Run: headless pygame with SDL's dummy video driver; simulated clock (each Clock.tick advances the game by its frame time, no real sleeping); random seed 0; keys injected as events and as key.get_pressed() state; mouse plan: one left click at the window centre at the start of phase 2, then a move to the lower-right quarter at the start of phase 3.
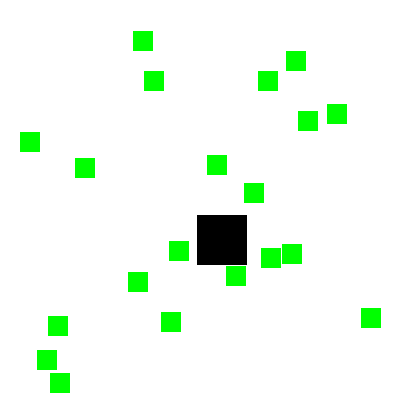
Frame 1 of 4 · flips 1–60 · no input
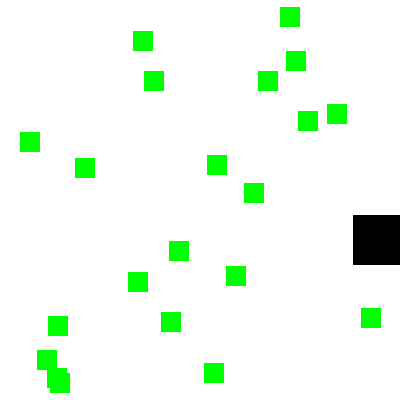
Frame 2 of 4 · flips 61–180 · clicked the window centre · tapped SPACE, RETURN · held RIGHT (→), D
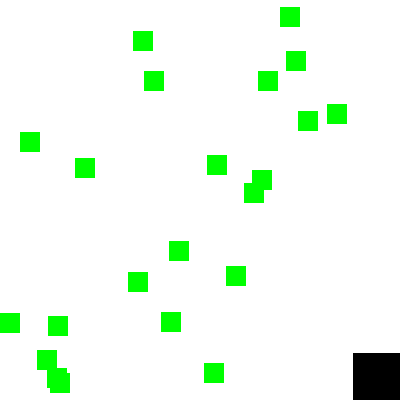
Frame 3 of 4 · flips 181–300 · moved the mouse to the lower-right quarter · held DOWN (↓), S
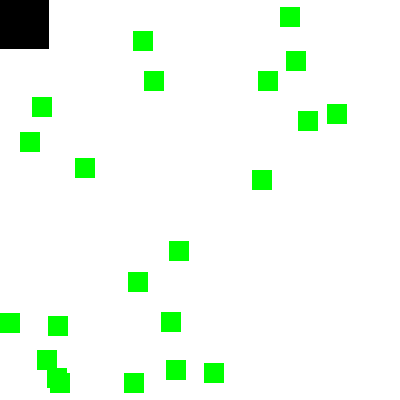
Frame 4 of 4 · flips 301–420 · held LEFT (←), A, UP (↑), W

The pygame program that drew these frames:

import pygame
import sys
import random
from pygame.locals import *

# Set up pygame.
pygame.init()
main_clock = pygame.time.Clock()

# Set up the window.
WINDOWWIDTH = 400
WINDOWHEIGHT = 400
window_surface = pygame.display.set_mode((WINDOWWIDTH, WINDOWHEIGHT), 0, 32)
pygame.display.set_caption('Collision Detection')

# Set up the colors.
WHITE = (255, 255, 255)
BLACK = (0, 0, 0)
GREEN = (0, 255, 0)

# Set up the player and food data structures.
food_counter = 0
NEWFOOD = 40
FOODSIZE = 20
# player = pygame.Rect(300, 100, 50, 50)
player = pygame.Rect(random.randint(0, WINDOWWIDTH - 50),
                     random.randint(0, WINDOWHEIGHT - 50), 50, 50)
foods = []
for i in range(20):
    foods.append(pygame.Rect(random.randint(0, WINDOWWIDTH - FOODSIZE),
                             random.randint(0, WINDOWHEIGHT - FOODSIZE), FOODSIZE, FOODSIZE))

# Set up movement variables.
move_left = False
move_right = False
move_up = False
move_down = False

MOVESPEED = 6


# Run the game loop.
while True:
    # Check for events.
    for event in pygame.event.get():
        if event.type == QUIT:
            pygame.quit()
            sys.exit()
        if event.type == KEYDOWN:
            # Change the keyboard variables.
            if event.key == K_LEFT or event.key == K_a:
                move_right = False
                move_left = True
            if event.key == K_RIGHT or event.key == K_d:
                move_left = False
                move_right = True
            if event.key == K_UP or event.key == K_w:
                move_down = False
                move_up = True
            if event.key == K_DOWN or event.key == K_s:
                move_up = False
                move_down = True
        if event.type == KEYUP:
            if event.key == K_ESCAPE:
                pygame.quit()
                sys.exit()
            if event.key == K_LEFT or event.key == K_a:
                move_left = False
            if event.key == K_RIGHT or event.key == K_d:
                move_right = False
            if event.key == K_UP or event.key == K_w:
                move_up = False
            if event.key == K_DOWN or event.key == K_s:
                move_down = False
            if event.key == K_x:
                player.top = random.randint(0, WINDOWHEIGHT - player.height)
                player.left = random.randint(0, WINDOWWIDTH - player.width)

        if event.type == MOUSEBUTTONUP:
            foods.append(pygame.Rect(
                event.pos[0], event.pos[1], FOODSIZE, FOODSIZE))

    food_counter += 1
    if food_counter >= NEWFOOD:
        # Add new food.
        food_counter = 0
        foods.append(pygame.Rect(random.randint(0, WINDOWWIDTH - FOODSIZE),
                                 random.randint(0, WINDOWHEIGHT - FOODSIZE), FOODSIZE, FOODSIZE))

    # Draw the white background onto the surface.
    window_surface.fill(WHITE)

    # Move the player.
    if move_down and player.bottom < WINDOWHEIGHT:
        player.top += MOVESPEED
    if move_up and player.top > 0:
        player.top -= MOVESPEED
    if move_left and player.left > 0:
        player.left -= MOVESPEED
    if move_right and player.right < WINDOWWIDTH:
        player.right += MOVESPEED

    # Draw the player onto the surface.
    pygame.draw.rect(window_surface, BLACK, player)

    # Check whether the player has intersected with any food squares.
    for food in foods[:]:
        if player.colliderect(food):
            foods.remove(food)

    # Draw the food.
    for i in range(len(foods)):
        pygame.draw.rect(window_surface, GREEN, foods[i])

    # Draw the window onto the screen.
    pygame.display.update()
    main_clock.tick(40)
